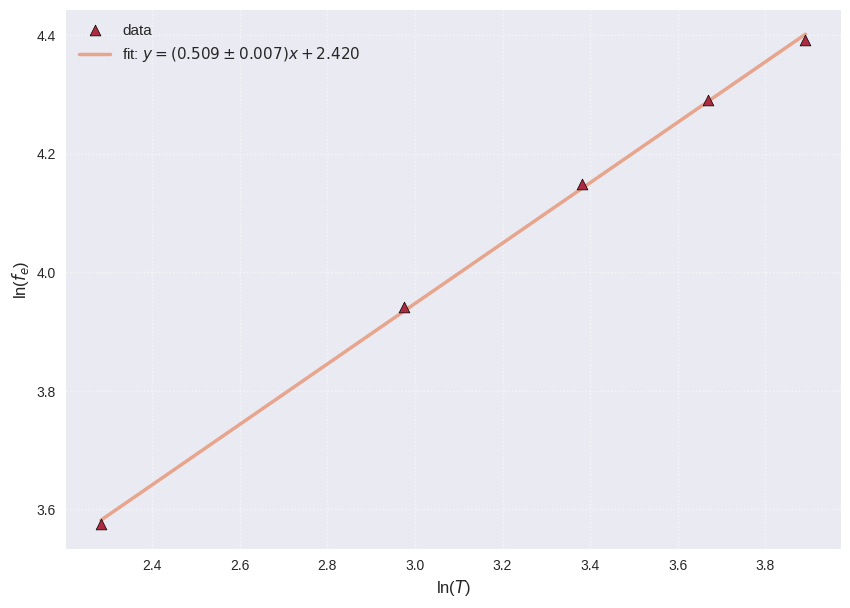
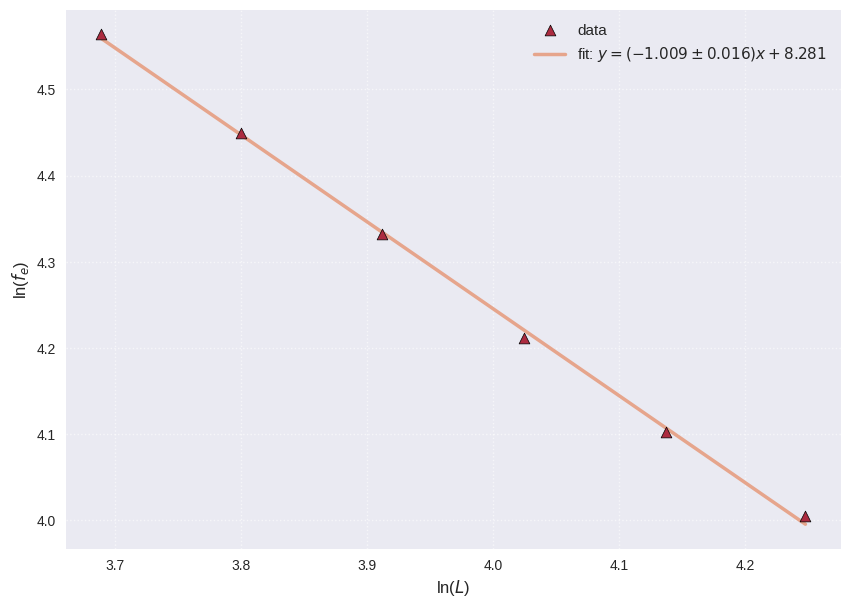

Here is the Python script that generated these plots, in order:
import matplotlib.pyplot as plt
import numpy as np
from scipy.optimize import curve_fit
from scipy.stats import linregress # ADDED: Import linregress

# --- Style and Color Configuration ---
plt.style.use('seaborn-v0_8')
color_data = '#AC2B40'  # Data points (deep red)
color_fit = '#E6A58C'   # Fit line (light orange)

# --- Define the Linear Model for Fitting ---
def linear_model(x, m, b):
    """A simple linear model: y = mx + b"""
    return m * x + b

# ==============================================================================
# PART 3: Analyzing ln(fe) vs ln(T)
# ==============================================================================
print("--- Part 3: Analysis of ln(fe) vs ln(T) ---")

# --- Data Input (Final Corrected Values) ---
ln_T = np.array([2.2825, 2.97561, 3.38108, 3.66878, 3.89191])
ln_fe_T = np.array([3.575, 3.942, 4.148, 4.290, 4.391])

# --- Least-Squares Fitting with Uncertainty ---
popt_T, pcov_T = curve_fit(linear_model, ln_T, ln_fe_T)
slope_T, intercept_T = popt_T
uncertainty_slope_T, uncertainty_intercept_T = np.sqrt(np.diag(pcov_T))

# --- Calculate R^2 for goodness of fit ---
# ADDED: Calculate and print the R-squared value
_, _, r_value_T, _, _ = linregress(ln_T, ln_fe_T)
print(f"Theoretical Slope: 0.5")
print(f"Fitted Slope (m_T): {slope_T:.4f} ± {uncertainty_slope_T:.4f}")
print(f"Fitted Intercept (b_T): {intercept_T:.4f} ± {uncertainty_intercept_T:.4f}")
print(f"Coefficient of Determination (R^2): {r_value_T**2:.6f}\n") # ADDED

# --- Plotting ---
plt.figure(figsize=(10, 7))
plt.scatter(ln_T, ln_fe_T, label='data', color=color_data, marker='^', s=60, zorder=5, edgecolors='black', linewidths=0.5)
x_fit = np.linspace(ln_T.min(), ln_T.max(), 100)
y_fit = linear_model(x_fit, slope_T, intercept_T)
plt.plot(x_fit, y_fit, label=f'fit: $y = ({slope_T:.3f} \pm {uncertainty_slope_T:.3f})x + {intercept_T:.3f}$', color=color_fit, linestyle='-', linewidth=2.5)
plt.xlabel('ln($T$)', fontsize=12)
plt.ylabel('ln($f_e$)', fontsize=12)
plt.legend(fontsize=11)
plt.grid(True, linestyle=':', alpha=0.6)
plt.minorticks_on()
plt.savefig('lnfe_vs_lnT_fit.pdf', dpi=300, bbox_inches='tight')
plt.show()

# ==============================================================================
# PART 4: Analyzing ln(fe) vs ln(L)
# ==============================================================================
print("\n--- Part 4: Analysis of ln(fe) vs ln(L) ---")

# --- Data Input (Final Corrected Values) ---
ln_L = np.array([3.689, 3.800, 3.912, 4.025, 4.137, 4.248])
ln_fe_L = np.array([4.564, 4.449, 4.332, 4.212, 4.103, 4.005])

# --- Least-Squares Fitting with Uncertainty ---
popt_L, pcov_L = curve_fit(linear_model, ln_L, ln_fe_L)
slope_L, intercept_L = popt_L
uncertainty_slope_L, uncertainty_intercept_L = np.sqrt(np.diag(pcov_L))

# --- Calculate R^2 for goodness of fit ---
# ADDED: Calculate and print the R-squared value
_, _, r_value_L, _, _ = linregress(ln_L, ln_fe_L)
print(f"Theoretical Slope: -1.0")
print(f"Fitted Slope (m_L): {slope_L:.4f} ± {uncertainty_slope_L:.4f}")
print(f"Fitted Intercept (b_L): {intercept_L:.4f} ± {uncertainty_intercept_L:.4f}")
print(f"Coefficient of Determination (R^2): {r_value_L**2:.6f}\n") # ADDED

# --- Plotting ---
plt.figure(figsize=(10, 7))
plt.scatter(ln_L, ln_fe_L, label='data', color=color_data, marker='^', s=60, zorder=5, edgecolors='black', linewidths=0.5)
x_fit = np.linspace(ln_L.min(), ln_L.max(), 100)
y_fit = linear_model(x_fit, slope_L, intercept_L)
plt.plot(x_fit, y_fit, label=f'fit: $y = ({slope_L:.3f} \pm {uncertainty_slope_L:.3f})x + {intercept_L:.3f}$', color=color_fit, linestyle='-', linewidth=2.5)
plt.xlabel('ln($L$)', fontsize=12)
plt.ylabel('ln($f_e$)', fontsize=12)
plt.legend(fontsize=11)
plt.grid(True, linestyle=':', alpha=0.6)
plt.minorticks_on()
plt.savefig('lnfe_vs_lnL_fit.pdf', dpi=300, bbox_inches='tight')
plt.show()
